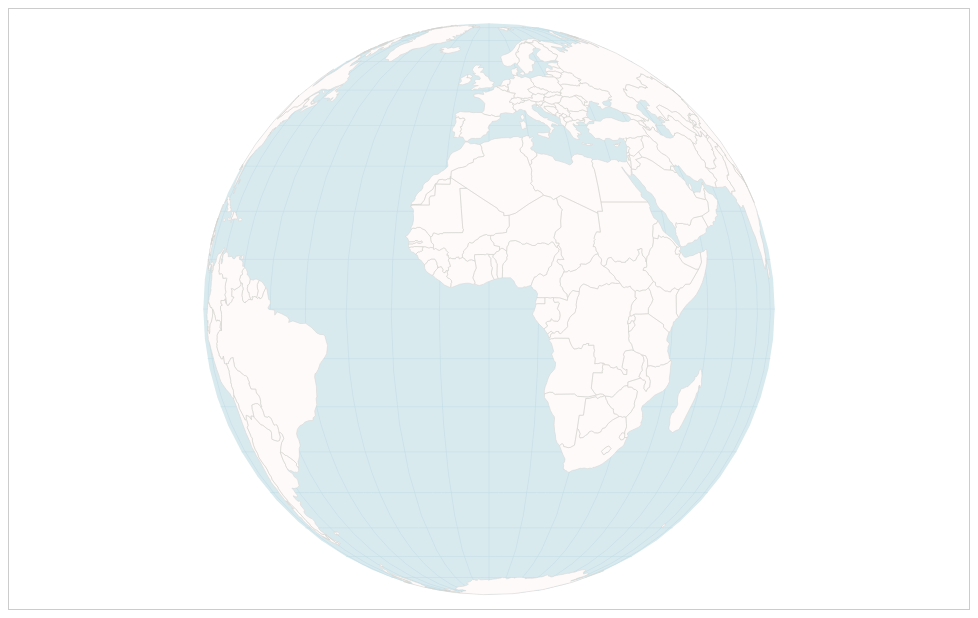
D3 v5 page, settled after 360 driven frames (6 s of simulated time); the page loaded 1 data file(s).




/* Set up global variables */
/* ======================= */

var width = 960,
    height = 600,
    projectionScale = origProjectionScale = height / 2.1,
    translation = [width / 2, height / 2],
    projectionScaleChange,
    prevTransformScale = 1,
    rotation;

/* Set up canvas, context, projection and path */
/* ========================================== */

/* Main canvas */
/* ----------- */

// Main canvas and contexxt
var canvas = d3.select('#canvas-container').append('canvas')
    .attr('id', 'canvas-globe')
    .attr('width', width)
    .attr('height', height);

var context = canvas.node().getContext('2d');


/* Buffer canvas */
/* ------------- */

var bufferCanvas = document.createElement('canvas');
var bufferContext = bufferCanvas.getContext('2d');

bufferContext.canvas.width = width;
bufferContext.canvas.height = height;


/* Geo tools */
/* --------- */

// Main projection and path functions
var projection = d3.geoOrthographic()
    .scale(projectionScale) 
    .translate(translation)
    .clipAngle(90);

var bufferPath = d3.geoPath()
    .projection(projection)
    .context(bufferContext);

// Visual helpers and utilities
var sphere = { type: 'Sphere' },
    grid = d3.geoGraticule()(); // d3.geoGraticule() returns a function to draw a graticule. That function returns the grid.




/* Drawing functions */
/* ================= */

function drawScene(countries) {
  
  // Clear
  bufferContext.clearRect(0, 0, bufferCanvas.width, bufferCanvas.height);

  // Sphere fill
  bufferContext.beginPath(); 
  bufferPath(sphere);
  bufferContext.fillStyle = '#D9EAEF';
  bufferContext.fill();

  // Grid
  bufferContext.beginPath();
  bufferPath(grid);
  bufferContext.lineWidth = 0.5;
  bufferContext.strokeStyle = '#BDDAE3';
  bufferContext.stroke();

  // Country fill - uniform
  bufferContext.beginPath();
  bufferPath(countries);
  bufferContext.fillStyle = '#FFFAFA';
  bufferContext.fill();

  // Country stroke - each country
  bufferContext.beginPath();
  bufferPath(countries);
  bufferContext.lineWidth = 0.5;
  bufferContext.strokeStyle = '#D2D3CE';
  bufferContext.stroke();


} // drawScene()


function renderScene(world){

  // Draw scene
  drawScene(world);

  // Clear the canvas
  context.clearRect(0, 0, width, height);
  
  // Render scene
  context.drawImage(bufferCanvas, 0, 0, bufferCanvas.width, bufferCanvas.height);

} // renderScene()



/* Main drawing function */
/* ===================== */

function ready(world) {

  /* Data preparation */
  /* ---------------- */

  // The world
  var countries = topojson.feature(world, world.objects.ne_110m_admin_0_countries); // Convert TopoJSON to GeoJSON array of countries

  // Reduce properties - keep only country admin name
  countries.features = countries.features.map(function(el) {

    return { 
      geometry: el.geometry,
      type: el.type,
      properties: { 
        admin: el.properties.admin,
        adm0_a3: el.properties.adm0_a3,
        pop_est: el.properties.pop_est
      }
    };

  });

  console.log(countries);


  /* Initial Draw */
  /* ------------ */

  // Draw the world
  requestAnimationFrame(function() {
    renderScene(countries);
  });
  


  /* Interactivity */
  /* ============= */

  // The deltaMove module offers a fallback for calculating delta x and y as Safari and IE 
  // don't expose d3.event.sourceEvent.movementX and .y which we need for the globe rotation
  var deltaMove = (function() {

    var prevX = 0,
        prevY = 0;

    function getDeltas(event) {

      var movementX = prevX ? event.screenX - prevX : 0;
      var movementY = prevY ? event.screenY - prevY : 0;

      prevX = event.screenX;
      prevY = event.screenY;

      return {
        x: movementX,
        y: movementY
      }

    }

    function resetDeltas() {
      prevX = 0;
      prevY = 0;
    }

    return {
      coords: getDeltas,
      reset: resetDeltas
    }

  })();


  /* Zoom and pan */
  /* ------------ */

  var zoom = d3.zoom()
    .scaleExtent([0.5, 4])
    .on('zoom', zoomed)
    .on('end', deltaMove.reset);

  canvas.call(zoom);


  function zoomed() {

    // Get the shift in x and y coordinates

    // Cross-browser solution:
    var delta = deltaMove.coords(d3.event.sourceEvent);

    // get the deltas
    var dx = delta.x;
    var dy = delta.y;

    // // Fine for Chrome, Firefox:
    // var dx = d3.event.sourceEvent.movementX;
    // var dy = d3.event.sourceEvent.movementY;


    // This will return either 'mousemove' or 'wheel'
    var event = d3.event.sourceEvent.type;

    if (event === 'wheel') { // if the user zooms in using the mousewheel (or equivalent)

      // Change the scale according to the user interaction
      var transformScale = d3.event.transform.k; // get the d3.zoom scale factor
      projectionScaleChange = (transformScale - prevTransformScale) * origProjectionScale; // calculate a scale factor delta (positive for zoom in - negative for zoom out) multiplied by a larger number (like for example the original scale in order to keep the extent in relation)
      projectionScale = projectionScale + projectionScaleChange; // change the scale by the scale change 
      projection.scale(projectionScale); // update the scale
      prevTransformScale = transformScale; // lastly, update the previous scale factor with the current one to set up the next zoom

    } else if (event === 'mousemove') { // if the user pans

      // Change the rotation according to the user interaction
      var r = projection.rotate();
      // rotation = [r[0] + dx * 0.4, r[1] - dy * 0.5, r[2]];
      rotation = [r[0] + dx * 0.4, r[1] - dy * 0.5, r[2]];
      projection.rotate(rotation);

      // console.log(r, rotation, projection);

    } else { // fallback

      console.warn('invalid mouse event in zoomed()');

    }

    // Rerender the globe
    requestAnimationFrame(function() {
      renderScene(countries);
    });

  } // zoomed()

} // ready()


/* Data load and init */
/* ================== */

d3.json('data/world-110.json').then(ready);



### data: data/world-110.json
{
 "type": "Topology",
 "objects": {
  "ne_110m_admin_0_countries": {
   "type": "GeometryCollection",
   "bbox": [
    -180.0,
    -90.0,
    180.0,
    83.65
   ],
   "geometries": [
    "{... 3 keys}",
    "{... 3 keys}",
    "{... 3 keys}",
    "{... 3 keys}",
    "{... 3 keys}",
    "{... 3 keys}",
    "{... 3 keys}",
    "{... 3 keys}",
    "... 169 more items"
   ]
  }
 },
 "arcs": [
  [
   [
    6700,
    7235
   ],
   [
    28,
    -22
   ],
   [
    21,
    8
   ],
   [
    6,
    26
   ],
   [
    22,
    9
   ],
   [
    15,
    17
   ],
   [
    6,
    46
   ],
   [
    23,
    12
   ],
   "... 3 more items"
  ],
  [
   [
    6847,
    7334
   ],
   [
    16,
    0
   ],
   [
    20,
    -13
   ]
  ],
  [
   [
    6883,
    7321
   ],
   [
    9,
    -7
   ],
   [
    20,
    19
   ],
   [
    9,
    -11
   ],
   [
    9,
    26
   ],
   [
    17,
    -1
   ],
   [
    4,
    8
   ],
   [
    3,
    24
   ],
   "... 11 more items"
  ],
  [
   [
    7082,
    7337
   ],
   [
    5,
    -16
   ]
  ],
  [
   [
    7087,
    7321
   ],
   [
    -16,
    -7
   ],
   [
    -14,
    -10
   ],
   [
    -32,
    -7
   ],
   [
    -30,
    -12
   ],
   [
    -16,
    -25
   ],
   [
    6,
    -25
   ],
   [
    4,
    -28
   ],
   "... 21 more items"
  ],
  [
   [
    6690,
    6900
   ],
   [
    25,
    52
   ],
   [
    -2,
    37
   ],
   [
    -21,
    10
   ],
   [
    -2,
    37
   ],
   [
    -9,
    46
   ],
   [
    12,
    31
   ],
   [
    -12,
    9
   ],
   "... 2 more items"
  ],
  [
   [
    5664,
    4553
   ],
   [
    3,
    -18
   ],
   [
    -4,
    -28
   ],
   [
    5,
    -27
   ],
   [
    -4,
    -21
   ],
   [
    3,
    -20
   ],
   [
    -58,
    1
   ],
   [
    -2,
    -183
   ],
   "... 2 more items"
  ],
  [
   [
    5644,
    4173
   ],
   [
    -51,
    -23
   ],
   [
    -67,
    8
   ],
   [
    -19,
    28
   ],
   [
    -113,
    -3
   ],
   [
    -4,
    -4
   ],
   [
    -17,
    26
   ],
   [
    -18,
    2
   ],
   "... 2 more items"
  ],
  "... 619 more items"
 ],
 "transform": {
  "scale": [
   0.036,
   0.01737
  ],
  "translate": [
   -180,
   -90
  ]
 }
}